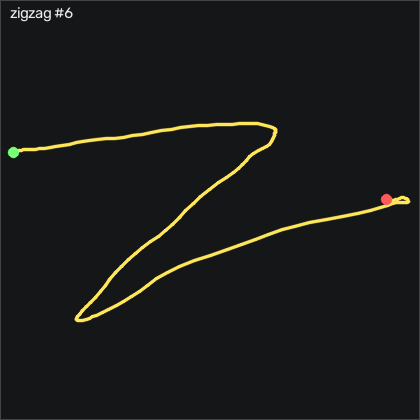

The file beside this chart, header and first rows:
t_s, ax, ay, az, gx, gy, gz, seq
0.00000, -0.501, 0.01400, 0.885, -1.635, 7.607, 5.877, 29398
0.01000, -0.535, -0.09500, 0.908, -4.684, 6.692, 3.255, 29399
0.02000, -0.577, -0.192, 0.958, -6.482, 4.893, -2.751, 29400
0.03000, -0.63, -0.269, 1.038, -6.086, 2.18, -9.153, 29401
0.04100, -0.633, -0.338, 1.047, -2.427, -2.79, -12.93, 29402
0.05000, -0.608, -0.431, 0.993, 4.097, -7.515, -15.34, 29403
0.06000, -0.573, -0.436, 0.956, 13.52, -10.96, -15.25, 29404
0.07000, -0.536, -0.467, 0.913, 22.09, -10.93, -11.78, 29405
0.08100, -0.487, -0.539, 0.848, 28.52, -8.521, -8.177, 29406
0.09000, -0.488, -0.542, 0.868, 33.24, -4.588, -7.476, 29407
0.1, -0.52, -0.59, 0.901, 32.82, -1.905, -10.86, 29408
0.11, -0.544, -0.667, 0.929, 29.37, -0.6859, -17.39, 29409
0.12, -0.559, -0.781, 0.948, 27.42, -0.2899, -24.49, 29410
0.13, -0.569, -0.875, 0.961, 29.8, -0.8379, -31.84, 29411
0.14, -0.584, -0.909, 0.948, 38.09, -2.942, -38.21, 29412
0.15, -0.584, -0.9, 0.921, 49.37, -5.107, -43.45, 29413
0.16, -0.619, -0.864, 0.904, 57.05, -6.814, -53.06, 29414
0.17, -0.65, -0.811, 0.898, 60.84, -8.521, -66.5, 29415
0.18, -0.664, -0.735, 0.864, 65.77, -11.11, -77.08, 29416
0.19, -0.654, -0.659, 0.806, 71.35, -13.46, -84.55, 29417
0.2, -0.662, -0.557, 0.794, 74.34, -13.64, -92.17, 29418
0.211, -0.661, -0.508, 0.76, 74.49, -14.31, -99.82, 29419
0.22, -0.677, -0.458, 0.734, 76.69, -13.83, -104.3, 29420
0.23, -0.715, -0.425, 0.747, 80.77, -11.54, -106, 29421
0.24, -0.749, -0.413, 0.756, 84.92, -9.345, -106.6, 29422
0.251, -0.769, -0.385, 0.743, 90.68, -8.552, -107.9, 29423
0.26, -0.806, -0.284, 0.725, 97.54, -9.314, -112.1, 29424
0.27, -0.838, -0.162, 0.708, 102.3, -11.78, -118.9, 29425
0.28, -0.844, -0.03000, 0.682, 104.1, -15.32, -125.3, 29426
0.29, -0.85, 0.07000, 0.644, 105.1, -18.19, -127.9, 29427
0.3, -0.823, 0.193, 0.582, 107.8, -19.07, -126.4, 29428
0.31, -0.825, 0.338, 0.571, 109.3, -17.33, -123.6, 29429
0.32, -0.81, 0.391, 0.548, 108.2, -16.08, -117.9, 29430
0.33, -0.775, 0.456, 0.483, 106.4, -16.39, -110.3, 29431
0.34, -0.768, 0.525, 0.477, 102.6, -14.13, -105.7, 29432
0.35, -0.75, 0.527, 0.464, 98.58, -9.223, -101.7, 29433
0.36, -0.73, 0.635, 0.476, 100.3, -6.479, -96.65, 29434
0.37, -0.692, 0.671, 0.41, 100.6, -6.357, -90.16, 29435
0.381, -0.683, 0.761, 0.418, 93.64, -4.741, -92.32, 29436
0.39, -0.686, 0.822, 0.434, 84.71, -3.064, -96.32, 29437
0.4, -0.679, 0.92, 0.441, 76.35, -3.125, -95.16, 29438
0.41, -0.665, 0.964, 0.447, 64.68, -3.064, -92.29, 29439
0.42, -0.664, 0.997, 0.487, 52.69, -1.723, -89.25, 29440
0.43, -0.664, 0.996, 0.515, 43.88, 0.4731, -82.05, 29441
0.44, -0.649, 0.965, 0.524, 40.77, 3.796, -69.64, 29442
0.45, -0.63, 0.959, 0.537, 43.7, 8.43, -53.67, 29443
0.46, -0.613, 0.981, 0.561, 45.59, 11.81, -40.1, 29444
0.47, -0.599, 0.973, 0.57, 40.74, 12.64, -33.06, 29445
0.48, -0.58, 0.966, 0.557, 32.48, 11.66, -30.8, 29446
0.49, -0.577, 0.986, 0.556, 23.4, 10.17, -30.43, 29447
0.5, -0.583, 0.994, 0.529, 13.15, 9.04, -30.86, 29448
0.511, -0.599, 1.025, 0.543, 4.737, 9.71, -28.39, 29449
0.52, -0.622, 1.037, 0.546, -0.8119, 10.69, -21.1, 29450
0.53, -0.631, 1.034, 0.526, -4.47, 12.3, -9.976, 29451
0.54, -0.622, 1.013, 0.482, -5.507, 15.47, 4.14, 29452
0.551, -0.615, 1.018, 0.466, -4.592, 19.53, 19.57, 29453
0.56, -0.625, 1.035, 0.459, -6.696, 22.82, 30.11, 29454
0.57, -0.639, 1.044, 0.458, -11.66, 24.8, 36.61, 29455
0.58, -0.669, 1.063, 0.462, -16.91, 24.89, 43.5, 29456
0.59, -0.688, 1.061, 0.422, -24.41, 23.19, 49.08, 29457
... 104 more rows
